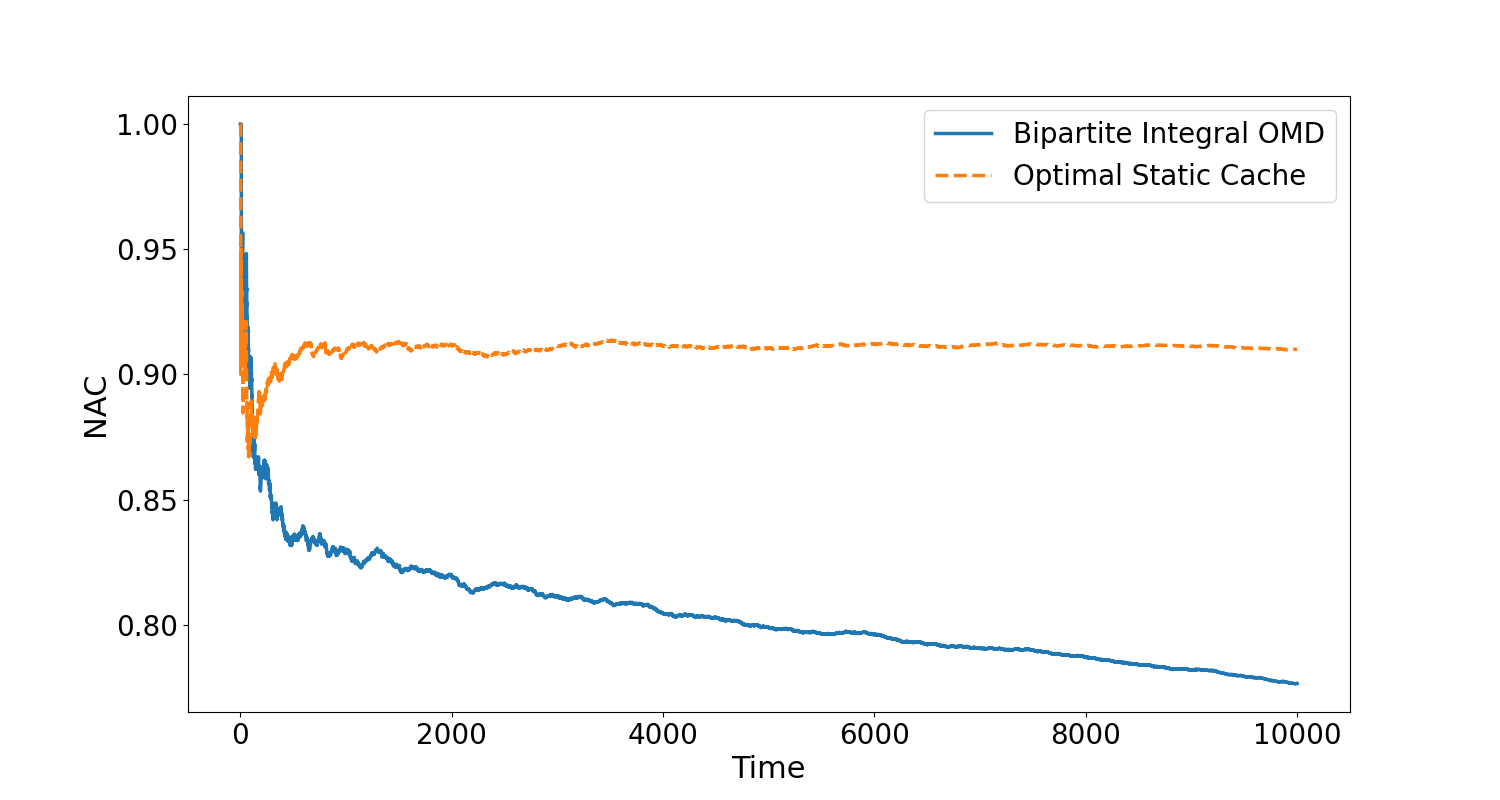

Source data for this figure (header and first rows):
, Bipartite Integral OMD, Optimal Static Cache
0, 1.0, 1.0
1, 1.0, 1.0
2, 1.0, 1.0
3, 1.0, 1.0
4, 1.0, 0.9
5, 1.0, 0.9167
6, 1.0, 0.9286
7, 1.0, 0.9375
8, 1.0, 0.9444
9, 1.0, 0.95
10, 0.9091, 0.9091
11, 0.9167, 0.9167
12, 0.9231, 0.9231
13, 0.9286, 0.9286
14, 0.9333, 0.9333
15, 0.9375, 0.9062
16, 0.9412, 0.9118
17, 0.9444, 0.9167
18, 0.9474, 0.9211
19, 0.95, 0.925
20, 0.9524, 0.9048
21, 0.9545, 0.9091
22, 0.9565, 0.913
23, 0.9375, 0.8958
24, 0.92, 0.9
25, 0.9231, 0.8846
26, 0.9259, 0.8889
27, 0.9107, 0.8929
28, 0.9138, 0.8966
29, 0.9167, 0.9
30, 0.9194, 0.9032
31, 0.9219, 0.9062
32, 0.9242, 0.9091
33, 0.9265, 0.9118
34, 0.9286, 0.9143
35, 0.9306, 0.9167
36, 0.9324, 0.9189
37, 0.9342, 0.9211
38, 0.9359, 0.9103
39, 0.9375, 0.9125
40, 0.939, 0.9146
41, 0.9405, 0.9048
42, 0.9419, 0.907
43, 0.9432, 0.9091
44, 0.9333, 0.9
45, 0.9348, 0.9022
46, 0.9362, 0.9043
47, 0.9375, 0.9062
48, 0.9388, 0.9082
49, 0.94, 0.91
50, 0.9412, 0.9118
51, 0.9423, 0.9135
52, 0.9434, 0.9151
53, 0.9444, 0.9167
54, 0.9455, 0.9182
55, 0.9464, 0.9196
56, 0.9474, 0.9211
57, 0.9483, 0.9138
58, 0.9407, 0.9068
59, 0.9333, 0.8917
... 9,940 more rows
